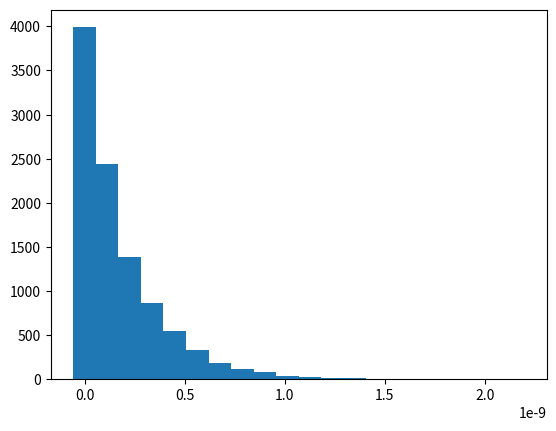

Here is the Python script that generated this plot:
import matplotlib.pyplot as plt
from random import random
import math
import scipy.stats

n = 10000
gamma = 4510129875
print('gamma = ', gamma)
x = []
for i in range(n):
    ksi = random()
    x.append(- math.log(ksi) / gamma)

# checking for compliance with the exponential law of distribution
p = sum(scipy.stats.expon.pdf(x)) / n

print('The significance level α=0.05 and the number of degrees of freedom 19')
if p > 0.95:
    print('With a confidence probability of 0.95 the random variable is distributed '
          'according to the exponential distribution law.')
else:
    print('With a confidence probability of 0.95 the random variable is not distributed '
          'according to the exponential distribution law.')

# building a histogram
h = (max(x) - min(x)) / 20
intervals = []
for i in range(21):
    intervals.append(min(x) + h * i)

# the number of hits of the generated numbers in the intervals
y = [0 for i in range(20)]
for i in range(len(x)):
    for j in range(len(y)):
        if intervals[j] <= x[i] <= intervals[j + 1]:
            y[j] += 1

plt.bar(intervals[0:20], y, width=h, label='Generated function')
plt.show()